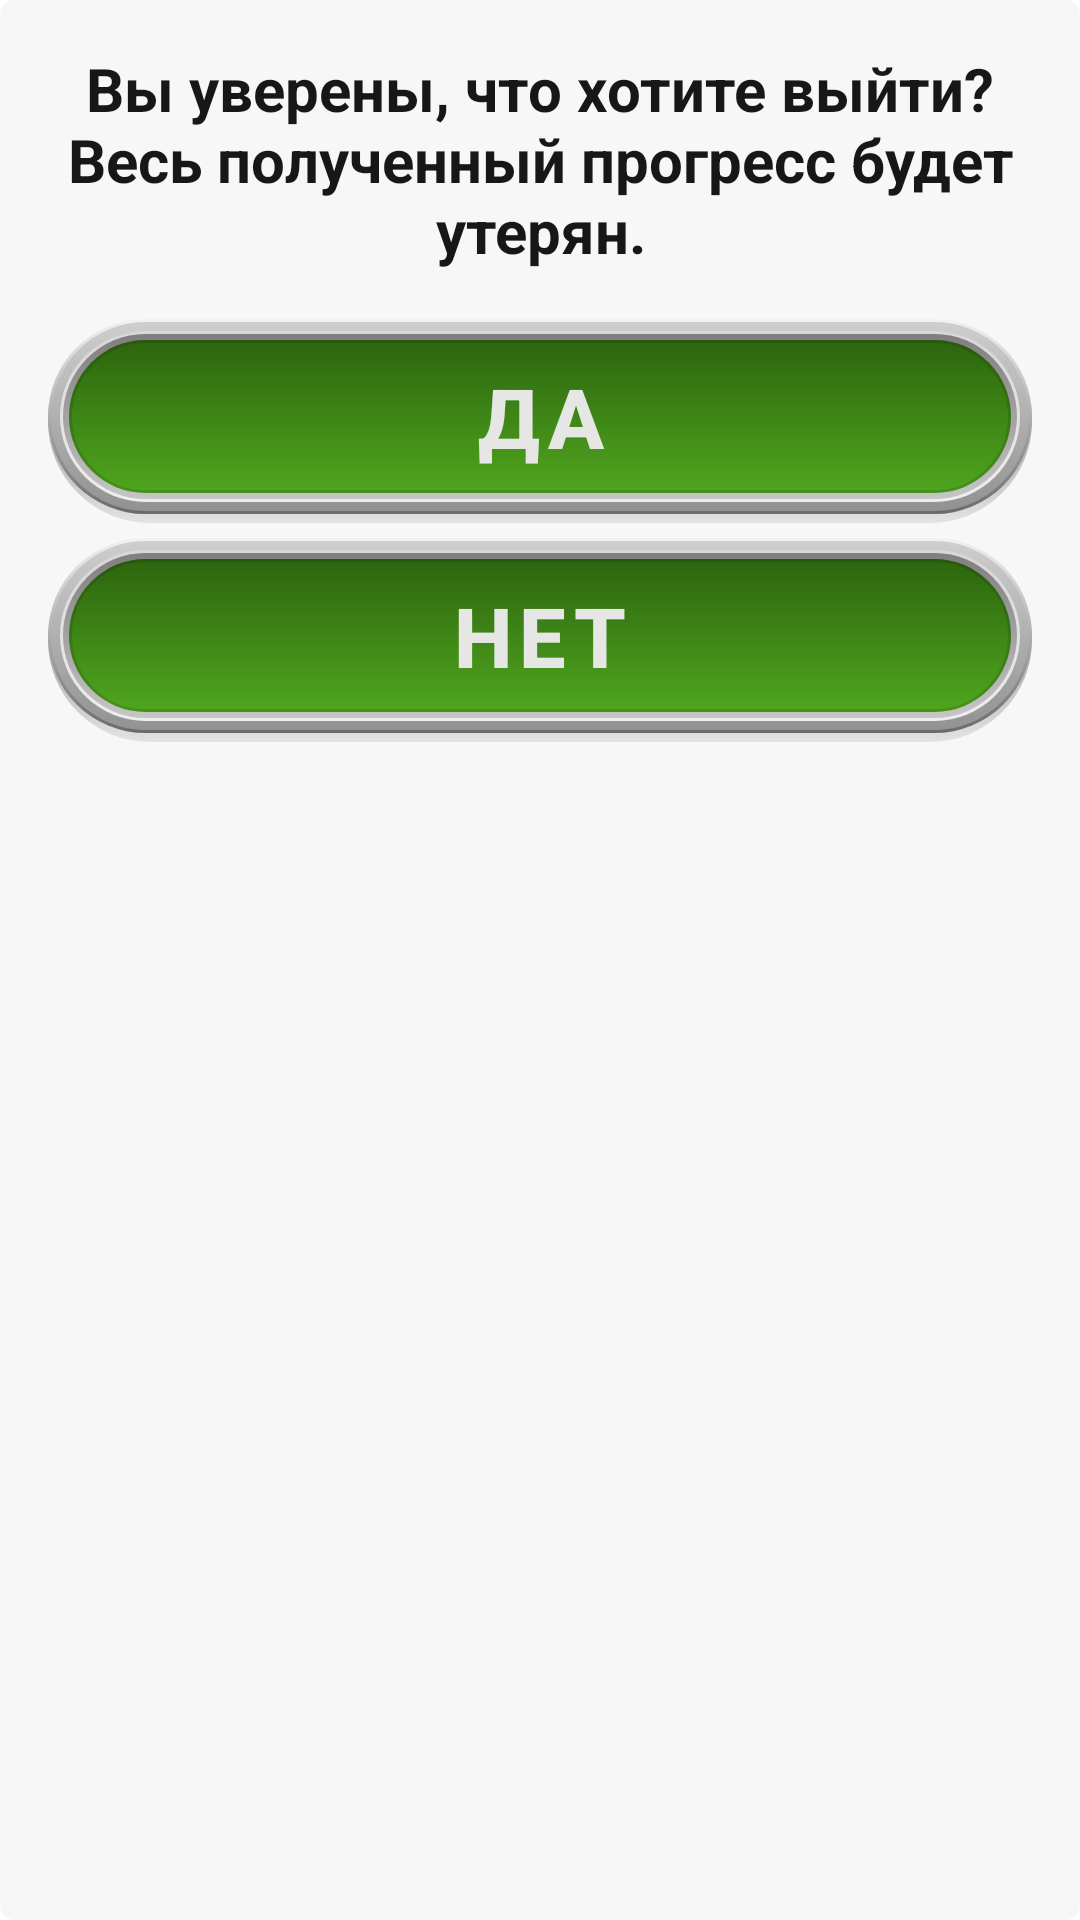

Layout XML and referenced resources for this Android screen:
<!-- AndroidManifest.xml: application theme Theme.Playing_english -->
<!-- res/layout/exit_question_dialog.xml -->
<?xml version="1.0" encoding="utf-8"?>
<LinearLayout xmlns:android="http://schemas.android.com/apk/res/android"
    android:layout_width="match_parent"
    android:layout_height="wrap_content"
    xmlns:app="http://schemas.android.com/apk/res-auto"
    android:background="@drawable/cast_end_pos_dial_backgraund"
    android:orientation="vertical">

    <TextView
        android:id="@+id/textView"
        android:layout_width="match_parent"
        android:layout_height="wrap_content"
        android:layout_marginStart="20dp"
        android:layout_marginTop="16dp"
        android:layout_marginEnd="20dp"
        android:gravity="center"
        android:text="@string/question_for_exit"
        android:textColor="#171717"
        android:textSize="20sp"
        android:textStyle="bold" />

    <LinearLayout
        android:id="@+id/linLayBtEndEndPosDialog"
        android:layout_width="match_parent"
        android:layout_height="68dp"
        android:layout_marginStart="16dp"
        android:layout_marginTop="16dp"
        android:layout_marginEnd="16dp"
        android:background="@drawable/cast_bg_answer_shadow"
        android:orientation="horizontal">

        <LinearLayout
            android:layout_width="match_parent"
            android:layout_height="match_parent"
            android:layout_marginBottom="3dp"
            android:background="@drawable/fr_g_back_one"
            android:orientation="horizontal">

            <LinearLayout
                android:layout_width="match_parent"
                android:layout_height="match_parent"
                android:layout_margin="1dp"
                android:background="@drawable/fr_g_back_two"
                android:orientation="horizontal">

                <LinearLayout
                    android:layout_width="match_parent"
                    android:layout_height="match_parent"
                    android:layout_margin="3dp"
                    android:background="@drawable/fr_g_back_theree"
                    android:orientation="horizontal">

                    <LinearLayout
                        android:layout_width="match_parent"
                        android:layout_height="match_parent"
                        android:layout_margin="1dp"
                        android:background="@drawable/fr_g_back_four"
                        android:orientation="horizontal">

                        <LinearLayout
                            android:layout_width="match_parent"
                            android:layout_height="match_parent"
                            android:layout_margin="2dp"
                            android:background="@drawable/fr_g_back_five"
                            android:orientation="horizontal">

                            <com.google.android.material.button.MaterialButton
                                android:id="@+id/btYes"
                                style="@style/Widget.MaterialComponents.Button.OutlinedButton"
                                android:layout_width="match_parent"
                                android:layout_height="match_parent"
                                android:layout_weight="1"
                                android:autoSizeTextType="uniform"
                                android:insetTop="0dp"
                                android:insetBottom="0dp"
                                android:paddingStart="15dp"
                                android:paddingTop="7dp"
                                android:paddingEnd="15dp"
                                android:paddingBottom="7dp"
                                android:text="@string/yes"
                                android:textColor="@color/light_gray"
                                android:textStyle="bold"
                                android:theme="@style/Theme.MaterialComponents.Light.NoActionBar"
                                app:cornerRadius="65dp" />
                        </LinearLayout>
                    </LinearLayout>
                </LinearLayout>
            </LinearLayout>
        </LinearLayout>
    </LinearLayout>

    <LinearLayout
        android:id="@+id/linLayBtReturnEndPosDialog"
        android:layout_width="match_parent"
        android:layout_height="68dp"
        android:layout_marginStart="16dp"
        android:layout_marginTop="5dp"
        android:layout_marginEnd="16dp"
        android:layout_marginBottom="16dp"
        android:background="@drawable/cast_bg_answer_shadow"
        android:orientation="horizontal">

        <LinearLayout
            android:layout_width="match_parent"
            android:layout_height="match_parent"
            android:layout_marginBottom="3dp"
            android:background="@drawable/fr_g_back_one"
            android:orientation="horizontal">

            <LinearLayout
                android:layout_width="match_parent"
                android:layout_height="match_parent"
                android:layout_margin="1dp"
                android:background="@drawable/fr_g_back_two"
                android:orientation="horizontal">

                <LinearLayout
                    android:layout_width="match_parent"
                    android:layout_height="match_parent"
                    android:layout_margin="3dp"
                    android:background="@drawable/fr_g_back_theree"
                    android:orientation="horizontal">

                    <LinearLayout
                        android:layout_width="match_parent"
                        android:layout_height="match_parent"
                        android:layout_margin="1dp"
                        android:background="@drawable/fr_g_back_four"
                        android:orientation="horizontal">

                        <LinearLayout
                            android:layout_width="match_parent"
                            android:layout_height="match_parent"
                            android:layout_margin="2dp"
                            android:background="@drawable/fr_g_back_five"
                            android:orientation="horizontal">

                            <com.google.android.material.button.MaterialButton
                                android:id="@+id/btNo"
                                style="@style/Widget.MaterialComponents.Button.OutlinedButton"
                                android:layout_width="match_parent"
                                android:layout_height="match_parent"
                                android:layout_weight="1"
                                android:autoSizeTextType="uniform"
                                android:insetTop="0dp"
                                android:insetBottom="0dp"
                                android:paddingStart="15dp"
                                android:paddingTop="7dp"
                                android:paddingEnd="15dp"
                                android:paddingBottom="7dp"
                                android:text="@string/no"
                                android:textColor="@color/light_gray"
                                android:textStyle="bold"
                                android:theme="@style/Theme.MaterialComponents.Light.NoActionBar"
                                app:cornerRadius="65dp" />
                        </LinearLayout>
                    </LinearLayout>
                </LinearLayout>
            </LinearLayout>
        </LinearLayout>
    </LinearLayout>

</LinearLayout>
<!-- resources referenced by this layout -->
<resources>
  <color name="light_gray">#E6E6E5</color>
  <!-- drawable cast_bg_answer_shadow (drawable) -->
  <?xml version="1.0" encoding="utf-8"?>
  <shape xmlns:android="http://schemas.android.com/apk/res/android" android:shape="rectangle">
      <gradient
          android:centerColor="#6B393838"
          android:centerX="0.5"
          android:centerY="0.5"
          android:endColor="#20535352"
          android:angle="270"
          android:gradientRadius="110dp"
          android:startColor="#E6FFFFFF"
          android:type="linear" />
  <corners android:radius="65dp"/>
  </shape>
  <!-- drawable cast_end_pos_dial_backgraund (drawable) -->
  <?xml version="1.0" encoding="utf-8"?>
  <shape xmlns:android="http://schemas.android.com/apk/res/android" android:shape="rectangle">
  <solid android:color="#BFF4F4F4"/>
  <corners android:radius="5dp"/>
  </shape>
  <!-- drawable fr_g_back_five (drawable) -->
  <?xml version="1.0" encoding="utf-8"?>
  <shape xmlns:android="http://schemas.android.com/apk/res/android" android:shape="rectangle">
  <gradient android:angle="90" android:endColor="#2C650E" android:startColor="#50a61f"/>
  <corners android:radius="65dp"/>
  </shape>
  <!-- drawable fr_g_back_four (drawable) -->
  <?xml version="1.0" encoding="utf-8"?>
  <shape xmlns:android="http://schemas.android.com/apk/res/android" android:shape="rectangle">
  <gradient android:angle="90" android:endColor="#807E7E" android:startColor="#C6C6C6"/>
  <corners android:radius="65dp"/>
  </shape>
  <!-- drawable fr_g_back_one (drawable) -->
  <?xml version="1.0" encoding="utf-8"?>
  <shape xmlns:android="http://schemas.android.com/apk/res/android" android:shape="rectangle">
  <gradient android:angle="90" android:startColor="#6A6A6A" android:endColor="#F3F2F2"/>
  <corners android:radius="65dp"/>
  </shape>
  <!-- drawable fr_g_back_theree (drawable) -->
  <?xml version="1.0" encoding="utf-8"?>
  <shape xmlns:android="http://schemas.android.com/apk/res/android" android:shape="rectangle">
  <gradient android:angle="90" android:startColor="#EFEEEE" android:endColor="#D8D7D7"/>
  <corners android:radius="65dp"/>
  </shape>
  <!-- drawable fr_g_back_two (drawable) -->
  <?xml version="1.0" encoding="utf-8"?>
  <shape xmlns:android="http://schemas.android.com/apk/res/android" android:shape="rectangle">
  <gradient android:angle="90" android:startColor="#939292" android:endColor="#CFCECE"/>
  <corners android:radius="65dp"/>
  </shape>
  <string name="no">Нет</string>
  <string name="question_for_exit">Вы уверены, что хотите выйти? Весь полученный прогресс будет утерян.</string>
  <string name="yes">Да</string>
  <style name="Theme.Playing_english" parent="Theme.MaterialComponents.Light.NoActionBar">
  
          <item name="android:forceDarkAllowed" tools:targetApi="q">false</item>
          
          <item name="colorPrimary">#568567</item>
          <item name="colorPrimaryVariant">#030303</item>
          <item name="colorOnPrimary">@color/white</item>
          
          <item name="colorSecondary">@color/teal_200</item>
          <item name="colorSecondaryVariant">@color/teal_700</item>
          <item name="colorOnSecondary">@color/black</item>
  
          
          <item name="android:statusBarColor" tools:targetApi="l">?attr/colorPrimaryVariant</item>
          
      </style>
  <color name="white">#FFFFFFFF</color>
  <color name="teal_200">#FF03DAC5</color>
  <color name="teal_700">#FF018786</color>
  <color name="black">#FF000000</color>
</resources>
